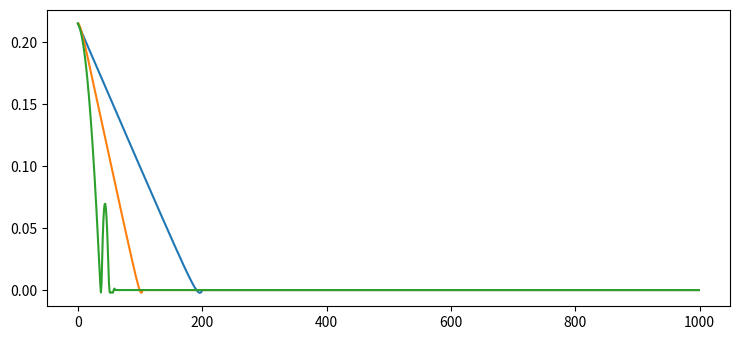
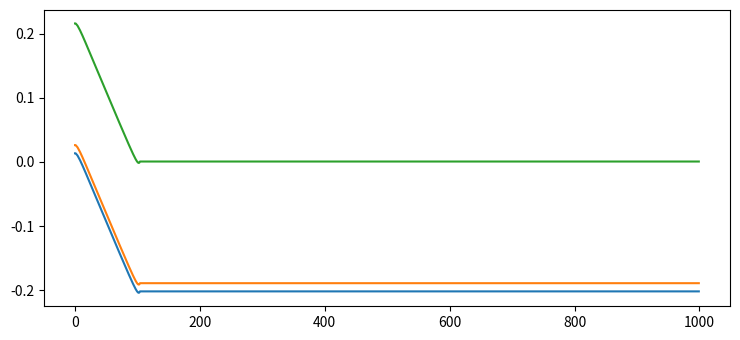
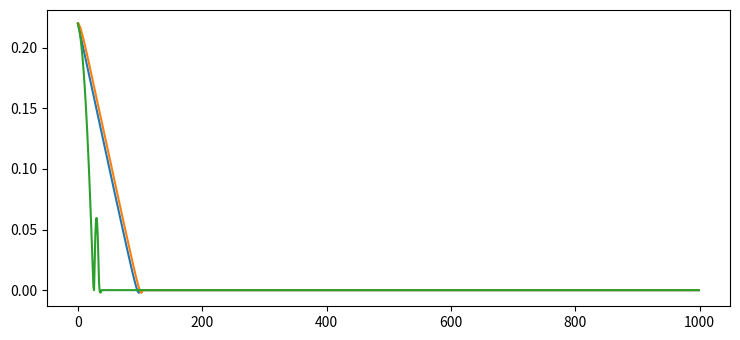
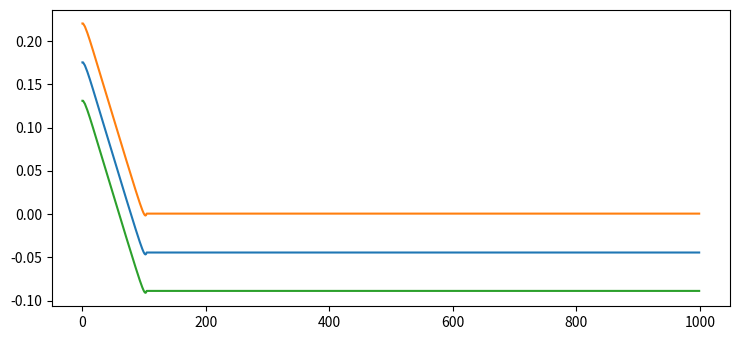
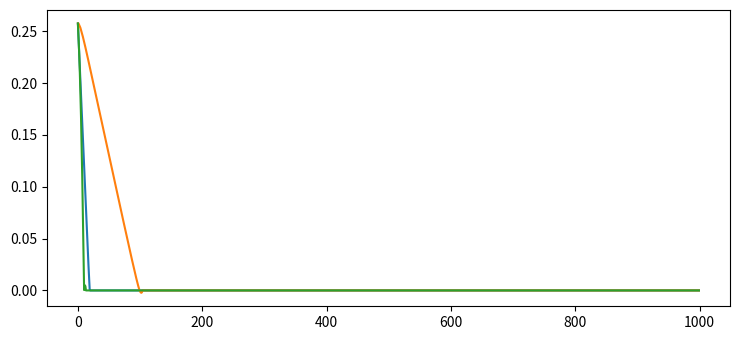
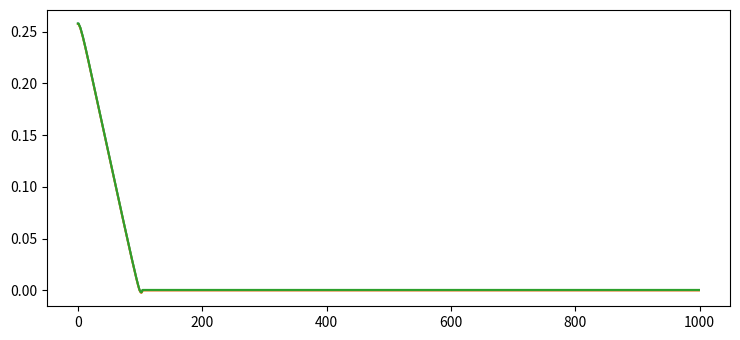
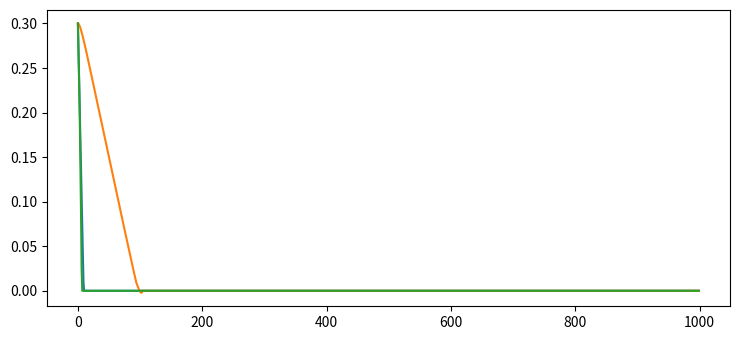
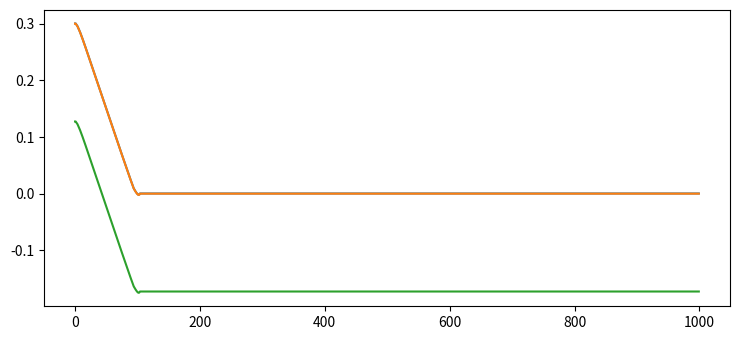

Here is the Python script that generated these plots, in order:
import numpy as np
from numpy.random import multivariate_normal
from scipy.linalg.special_matrices import toeplitz
from matplotlib import pyplot as plt


def sigmoid(t):
    """Sigmoid function"""
    return 1. / (1. + np.exp(-t))


def sim_logistic_regression(n_features, coefs, n_samples=1000, corr=0.5):
    """"
    Simulation of a logistic regression model

    Parameters
    coefs: `numpy.array', shape(n_features,), coefficients of the model
    n_samples: `int', number of samples to simulate
    corr: `float', correlation of the features

    Returns
    A: `numpy.ndarray', shape(n_samples, n_features)
       Simulated features matrix. It samples of a centered Gaussian vector with covariance
       given bu the Toeplitz matrix

    b: `numpy.array', shape(n_samples,), Simulated labels
    """
    cov = toeplitz(corr ** np.arange(0, n_features))
    A = multivariate_normal(np.zeros(n_features), cov, size=n_samples)
    p = sigmoid(A.dot(coefs))
    b = np.random.binomial(1, p, size=n_samples)
    b = 2 * b - 1
    return A, b


def prox_lasso(x, lam):
    """
    This is the proximal function for l1
    :param x: Current iterative x value
    :param lam: lambda constant
    :return:
    """
    if x >= lam:
        return x - lam
    elif x <= -lam:
        return x + lam
    else:
        return 0


def prox_l2(x, lam):
    """
    This is the proximal function we have derived for l2
    :param x: Current iterative x value
    :param lam:
    :return:
    """
    if x > 0:
        return x / (1 - (2 * lam))
    elif x < 0:
        return x / (1 + (2 * lam))
    else:
        return 0


def gradient_descent(x_curr, eta, gradient_func):
    """
    Calculates the gradient descent result before passing into the prox function
    :param x_curr: The current x iterative value
    :param eta: The eta parameter constant
    :param gradient_func: The result of the gradient function previously calculated
    :return: Gradient descent result
    """
    return x_curr - eta * gradient_func


def gradient(A, b, n_samples, x_curr):
    """
    The value of the gradient evaluated at the current x iterative value
    :param A: Given matrix
    :param b: Given matrix
    :param n_samples: 1000, given by the number of training data points
    :param x_curr: current x iterative value
    :return: Gradient value
    """
    ab = np.dot(A.transpose(), -b)
    # ab = -b * A.transpose()
    numerator = np.exp(ab * x_curr) * ab
    denominator = 1 + np.exp(ab * x_curr)
    return (1 / (2 * n_samples)) * sum(numerator / denominator)


def F_minimizer_l1(A, b, n_samples, lam, x_k):
    """
    The final F(x) function we wish to compute for x^k and x^*
    :param A: Given matrix
    :param b: Given matrix
    :param n_samples: 1000, given by the number of training data points
    :param lam: lambda parameter
    :param x_k: current x value of the saved x^k vector or just x^* obtained
    :return: Current F(x) at point provided
    """
    ab = np.dot(A.transpose(), -b)
    return (1 / (2 * n_samples)) * sum(np.log(1 + np.exp(ab * x_k))) + (lam * prox_lasso(x_k, lam))


def F_minimizer_l2(A, b, n_samples, lam, x_k):
    """
    The final F(x) function we wish to compute for x^k and x^* for prox l2
    :param A: Given matrix
    :param b: Given matrix
    :param n_samples: 1000, given by the number of training data points
    :param lam: lambda parameter
    :param x_k: current x value of the saved x^k vector or just x^* obtained
    :return: Current F(x) at point provided
    """
    ab = np.dot(A.transpose(), -b)
    return (1 / (2 * n_samples)) * sum(np.log(1 + np.exp(ab * x_k))) + (lam * prox_l2(x_k, lam))


def calc_prox_l1(x_curr, x_k, A, b, num_iter, n_samples, eta, lam):
    """
    Calculates the x^* for the proximal gradient method. x^* is obtained iteratively
    :param x_curr: current x value, x^t
    :param x_k: The vector we are building of all historic x_t values
    :param A: Given matrix
    :param b: Given matrix
    :param num_iter: How many times we will iterate to converge to x^*
    :param n_samples: The number of given data points
    :param eta: parameter value
    :param lam: parameter lambda
    :return: The historic x_k points and final x_* (the last value of x_k after all iterations)
    """
    # Calculate lasso L1
    x_k = []
    for i in range(0, num_iter):
        gradient_result = gradient(A, b, n_samples, x_curr)  # Calculate gradient at current point
        gradient_descent_result = x_curr - (eta * gradient_result)  # Calculate inside of proximal function
        x_next = prox_lasso(gradient_descent_result, lam)  # Pass to proximal function
        x_k.append(x_curr)  # add to history

        x_curr = x_next  # reset to next iteration
    return x_k, x_curr


def calc_nesterov_l1(x_curr, x_k, A, b, num_iter, n_samples, eta, lam):
    """
    Calculates the x^* for the nestrov method for l1. x^* is obtained iteratively
    :param x_curr: current x value, x^t
    :param x_k: The vector we are building of all historic x_t values
    :param A: Given matrix
    :param b: Given matrix
    :param num_iter: How many times we will iterate to converge to x^*
    :param n_samples: The number of given data points
    :param eta: The number of given data points
    :param eta: parameter value
    :param lam: parameter lambda
    :return: The historic x_k points and final x_* (the last value of x_k after all iterations)
    """
    x_k = []
    # Calculate lasso L1 using Nesterov
    y_curr = x_curr
    for i in range(0, num_iter):
        gradient_result = gradient(A, b, n_samples, y_curr)
        gradient_descent_result = gradient_descent(y_curr, eta, gradient_result)
        x_next = prox_lasso(gradient_descent_result, lam)
        y_next = x_next + ((i / (i + 3)) * (x_next - x_curr))
        x_k.append(x_curr)

        x_curr = x_next
        y_curr = y_next
    return x_k, x_curr


def calc_heavy_l1(x_curr, x_k, A, b, num_iter, n_samples, eta, lam):
    """
    Calculates the x^* for the heavy ball method for l1. x^* is obtained iteratively and takes into account previous points
    obtained for momentum
    :param x_curr: current x value, x^t
    :param x_k: The vector we are building of all historic x_t values
    :param A: Given matrix
    :param b: Given matrix
    :param num_iter: How many times we will iterate to converge to x^*
    :param n_samples: The number of given data points
    :param eta: parameter value
    :param lam: parameter lambda
    :return: The historic x_k points and final x_* (the last value of x_k after all iterations)
    """
    beta = 0.5
    momentum_term = 0
    for i in range(0, num_iter):
        if i >= 1:
            momentum_term = beta * (x_k[i-1] - x_k[i - 2])
        gradient_result = gradient(A, b, n_samples, x_curr)
        gradient_descent_result = gradient_descent(x_curr, eta, gradient_result) + momentum_term
        x_next = prox_lasso(gradient_descent_result, lam)
        x_k.append(x_curr)

        x_curr = x_next

    return x_k, x_curr


def calc_prox_l2(x_curr, x_k, A, b, num_iter, n_samples, eta, lam):
    """
    Same implementation of proximal gradient descent using l2 regularization
    :param x_curr:
    :param x_k:
    :param A:
    :param b:
    :param num_iter:
    :param n_samples:
    :param eta:
    :param lam:
    :return:
    """
    # Calculate lasso L1 using Nesterov
    for i in range(0, num_iter):
        gradient_result = gradient(A, b, n_samples, x_curr)
        gradient_descent_result = gradient_descent(x_curr, eta, gradient_result)
        x_next = prox_l2(gradient_descent_result, lam)
        x_k.append(x_curr)

        x_curr = x_next
    return x_k, x_curr


def calc_nesterov_l2(x_curr, x_k, A, b, num_iter, n_samples, eta, lam):
    """
    Same implementation of Nesterov using l2 regularlization
    :param x_curr:
    :param x_k:
    :param A:
    :param b:
    :param num_iter:
    :param n_samples:
    :param eta:
    :param lam:
    :return:
    """


    # Calculate lasso L1 using Nesterov
    y_curr = x_curr
    for i in range(0, num_iter):
        gradient_result = gradient(A, b, n_samples, y_curr)
        gradient_descent_result = gradient_descent(y_curr, eta, gradient_result)
        x_next = prox_l2(gradient_descent_result, lam)
        y_next = x_next + ((num_iter / (num_iter + 3)) * (x_next - x_curr))
        x_k.append(x_curr)

        x_curr = x_next
        y_curr = y_next
    return x_k, x_curr


def calc_heavy_l2(x_curr, x_k, A, b, num_iter, n_samples, eta, lam):
    """
    Same implementation of heavy ball using l2 regularization
    :param x_curr:
    :param x_k:
    :param A:
    :param b:
    :param num_iter:
    :param n_samples:
    :param eta:
    :param lam:
    :return:
    """
    beta = 0.1
    momentum_term = 0
    for i in range(0, num_iter):
        if i >= 1:
            momentum_term = beta * (x_k[i-1] - x_k[i - 2])  # not sure about the i's
        gradient_result = gradient(A, b, n_samples, x_curr)
        gradient_descent_result = gradient_descent(x_curr, eta, gradient_result) + momentum_term
        x_next = prox_l2(gradient_descent_result, lam)
        x_k.append(x_curr)

        x_curr = x_next

    return x_k, x_curr


def calc_f_diff(x_star, x_k, A, b, n_samples, lam, num_iter, l1):
    """
    Creates an array of F evaluated at x^star and an array of
    :param x_star:
    :param x_k:
    :param A:
    :param b:
    :param n_samples:
    :param lam:
    :param num_iter:
    :param l1:
    :return:
    """
    # Fill array with x_star to plot and find norm
    x_star_arr = np.empty(np.shape(x_k))
    x_star_arr.fill(x_star)
    norm_k_1 = np.linalg.norm(x_k, 1)

    # calculate F(x^*)
    if l1:
        F_star = F_minimizer_l1(A, b, n_samples, lam, x_star)
    else:
        F_star = F_minimizer_l2(A, b, n_samples, lam, x_star)
    F_k = []

    # calculate F(x^k) at each point
    for i in range(0, num_iter):
        F_k.append(F_minimizer_l1(A, b, n_samples, lam, x_k[i]))

    # Fill array with F(x^*) single result
    F_star_arr = np.empty(np.shape(F_k))
    F_star_arr.fill(F_star)

    # Find difference array to plot, make array with iteration points
    diff = F_k - F_star_arr

    return diff


def main():
    n_features = 50  # The dimension of the feature is set to 50
    n_samples = 1000  # Generate 1000 training data

    idx = np.arange(n_features)
    coefs = ((-1) ** idx) * np.exp(-idx / 10.)
    coefs[20:] = 0.

    A, b = sim_logistic_regression(n_features, coefs)

    num_iter = 1000
    x_start = 1
    x_curr = x_start  # what is x_0
    x_k = [x_curr]
    eta = 0.00001
    lams = [0.005, 0.01, 0.05, 0.1]

    for lam in lams:
        # l1 implementations
        x_k_prox1, x_star_prox1 = calc_prox_l1(x_curr, x_k, A, b, num_iter, n_samples, eta, lam)
        x_k_heavy1, x_star_heavy1 = calc_heavy_l1(x_curr, x_k, A, b, num_iter, n_samples, eta, lam)
        x_k_nes1, x_star_nes1 = calc_nesterov_l1(x_curr, x_k, A, b, num_iter, n_samples, eta, lam)

        prox1_diff = calc_f_diff(x_star_prox1, x_k_prox1, A, b, n_samples, lam, num_iter, l1=True)
        heavy1_diff = calc_f_diff(x_star_heavy1, x_k_heavy1, A, b, n_samples, lam, num_iter, l1=True)
        nes1_diff = calc_f_diff(x_star_nes1, x_k_nes1, A, b, n_samples, lam, num_iter, l1=True)

        # l2 implementations
        x_k_prox2, x_star_prox2 = calc_prox_l2(x_curr, x_k, A, b, num_iter, n_samples, eta, lam)
        x_k_heavy2, x_star_heavy2 = calc_heavy_l2(x_curr, x_k, A, b, num_iter, n_samples, eta, lam)
        x_k_nes2, x_star_nes2 = calc_nesterov_l2(x_curr, x_k, A, b, num_iter, n_samples, eta, lam)

        prox2_diff = calc_f_diff(x_star_prox2, x_k_prox2, A, b, n_samples, lam, num_iter, l1=False)
        heavy2_diff = calc_f_diff(x_star_heavy2, x_k_heavy2, A, b, n_samples, lam, num_iter, l1=False)
        nes2_diff = calc_f_diff(x_star_nes2, x_k_nes2, A, b, n_samples, lam, num_iter, l1=False)

        x_iter = np.arange(num_iter)  # x axis

        # Plot results
        plt.rcParams["figure.figsize"] = [7.50, 3.50]
        plt.rcParams["figure.autolayout"] = True
        l1_results = plt.figure(f"Lasso Regularization for lambda = {lam}")
        plt.plot(x_iter, prox1_diff)
        plt.plot(x_iter, heavy1_diff)
        plt.plot(x_iter, nes1_diff)
        l2_results = plt.figure(f"Ridge Regularization for lambda = {lam}")
        plt.plot(x_iter, prox2_diff)
        plt.plot(x_iter, heavy2_diff)
        plt.plot(x_iter, nes2_diff)
        plt.show()


if __name__ == "__main__":
    main()